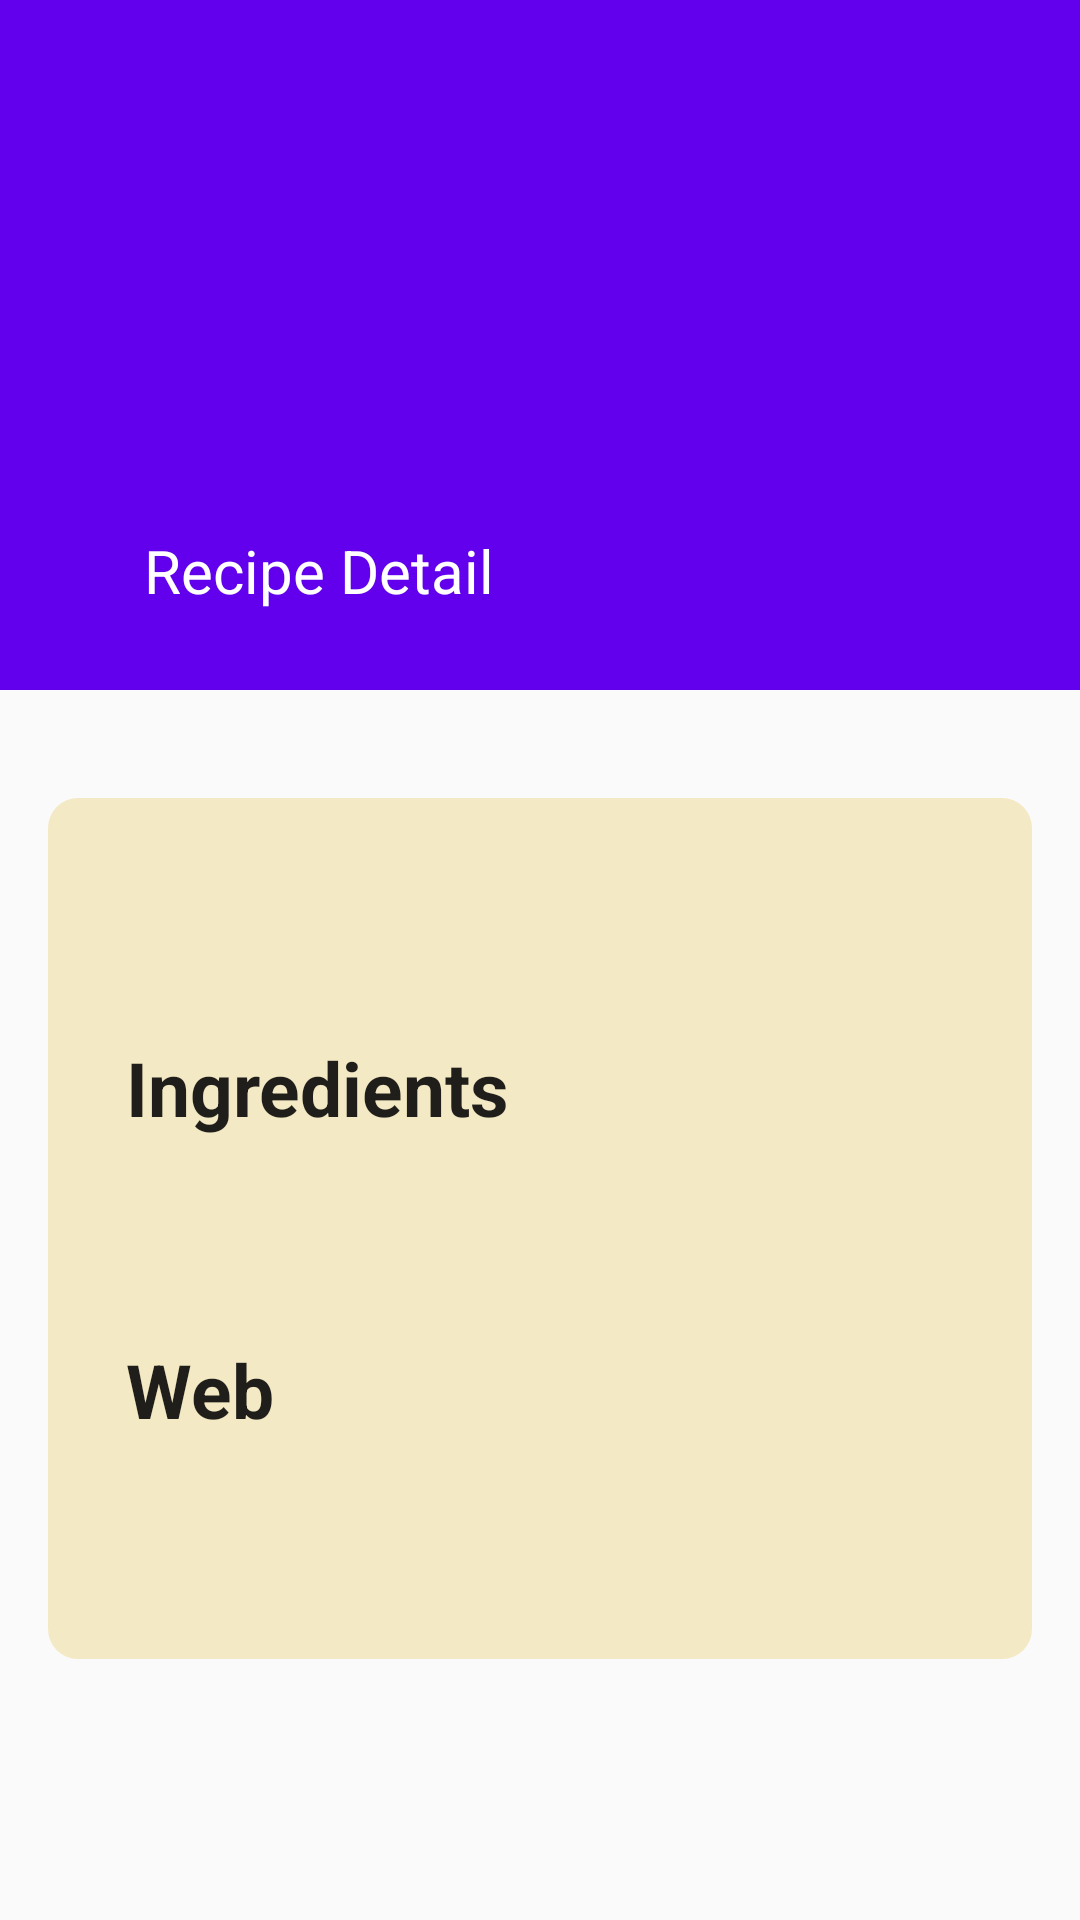

Here is an Android app screen rendered from its layout file. Give the layout XML and the strings, colors and styles it references.
<!-- AndroidManifest.xml: activity theme AppTheme.NoActionBar -->
<!-- res/layout/activity_detail_recipe.xml -->
<?xml version="1.0" encoding="utf-8"?>
<android.support.design.widget.CoordinatorLayout
    xmlns:android="http://schemas.android.com/apk/res/android"
    xmlns:app="http://schemas.android.com/apk/res-auto"
    xmlns:tools="http://schemas.android.com/tools"
    android:layout_width="match_parent"
    android:layout_height="match_parent"
    android:fitsSystemWindows="true">

    <android.support.design.widget.AppBarLayout
        android:id="@+id/appBar"
        android:layout_width="match_parent"
        android:layout_height="230dp"
        android:theme="@style/ThemeOverlay.AppCompat.Dark.ActionBar"
        >

        <android.support.design.widget.CollapsingToolbarLayout
            android:id="@+id/collapsingToolbar"
            android:layout_width="match_parent"
            android:layout_height="match_parent"
            app:layout_scrollFlags="scroll|exitUntilCollapsed"
            android:fitsSystemWindows="true"
            app:contentScrim="?attr/colorPrimary"
            app:expandedTitleMarginStart="48dp"
            app:expandedTitleMarginEnd="64dp"
            app:expandedTitleTextAppearance="@style/ExpandedAppBar"
            app:title="Recipe Detail">

            <ImageView
                android:id="@+id/toolbarImage"
                android:layout_width="match_parent"
                android:layout_height="match_parent"
                android:scaleType="centerCrop"
                android:fitsSystemWindows="true"
                app:layout_collapseMode="parallax" />

            <android.support.v7.widget.Toolbar
                android:id="@+id/toolbar"
                android:layout_width="match_parent"
                android:layout_height="?attr/actionBarSize"
                app:popupTheme="@style/ThemeOverlay.AppCompat.Light"
                app:layout_collapseMode="pin" />
        </android.support.design.widget.CollapsingToolbarLayout>
    </android.support.design.widget.AppBarLayout>

    <android.support.v4.widget.NestedScrollView
        android:layout_width="match_parent"
        android:layout_height="match_parent"
        app:layout_behavior="@string/appbar_scrolling_view_behavior"
        android:padding="16dp">

        <RelativeLayout
            android:layout_width="wrap_content"
            android:layout_height="wrap_content">

            <android.support.v7.widget.CardView
                android:layout_width="match_parent"
                android:layout_height="wrap_content"
                android:id="@+id/cv_recipe"
                android:elevation="4dp"
                app:cardCornerRadius="10dp"
                app:cardElevation="0dp"
                android:layout_marginTop="20dp">

                <LinearLayout
                    android:layout_width="match_parent"
                    android:layout_height="wrap_content"
                    android:padding="16dp"
                    android:background="#e7f2e7be"
                    android:orientation="vertical">

                    <TextView
                        android:id="@+id/tv_title_recipe_cv"
                        android:layout_width="match_parent"
                        android:layout_height="wrap_content"
                        android:padding="10dp"
                        style="@style/titleTextAppeareanceCV"/>

                    <TextView
                        android:layout_width="match_parent"
                        android:layout_height="wrap_content"
                        android:padding="10dp"
                        android:text="Ingredients"
                        style="@style/titleTextAppeareanceCV"/>

                    <TextView
                        android:id="@+id/tv_ingredients_recipe_cv"
                        android:layout_width="match_parent"
                        android:layout_height="wrap_content"
                        android:padding="10dp"
                        android:textSize="20sp" />

                    <TextView
                        android:layout_width="match_parent"
                        android:layout_height="wrap_content"
                        android:padding="10dp"
                        android:text="Web"
                        style="@style/titleTextAppeareanceCV"/>

                    <TextView
                        android:id="@+id/tv_url_recipe_cv"
                        android:layout_width="match_parent"
                        android:layout_height="wrap_content"
                        android:padding="10dp"
                        android:textSize="20sp"
                        android:autoLink="web"/>

                </LinearLayout>

            </android.support.v7.widget.CardView>

        </RelativeLayout>


    </android.support.v4.widget.NestedScrollView>



</android.support.design.widget.CoordinatorLayout>
<!-- resources referenced by this layout -->
<resources>
  <style name="ExpandedAppBar" parent="@android:style/TextAppearance.Medium">
          <item name="android:textSize">20sp</item>
          <item name="android:textStyle">normal</item>
      </style>
  <style name="titleTextAppeareanceCV" parent="@android:style/TextAppearance">
          <item name="android:textSize">25sp</item>
          <item name="android:textStyle">bold</item>
      </style>
  <style name="AppTheme.NoActionBar">
          <item name="windowActionBar">false</item>
          <item name="windowNoTitle">true</item>
      </style>
</resources>
